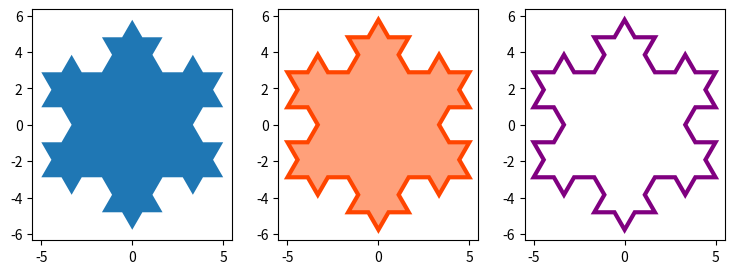

Reproduce this figure in Python.
import matplotlib.pyplot as plt
import numpy as np

def koch_snowflake(order, scale=10):
    """


    Parameters
    ----------
    order : int
        The recursion depth.
    scale : float
        The extent of the snowflake (edge length of the base triangle).
    """
    def _koch_snowflake_complex(order):
        if order == 0:
            # initial triangle
            angles = np.array([0, 120, 240]) + 90
            return scale / np.sqrt(3) * np.exp(np.deg2rad(angles) * 1j)
        else:
            ZR = 0.5 - 0.5j * np.sqrt(3) / 3

            p1 = _koch_snowflake_complex(order - 1)  # start points
            p2 = np.roll(p1, shift=-1)  # end points
            dp = p2 - p1  # connection vectors

            new_points = np.empty(len(p1) * 4, dtype=np.complex128)
            new_points[::4] = p1
            new_points[1::4] = p1 + dp / 3
            new_points[2::4] = p1 + dp * ZR
            new_points[3::4] = p1 + dp / 3 * 2
            return new_points

    points = _koch_snowflake_complex(order)
    x, y = points.real, points.imag
    return x, y


x, y = koch_snowflake(order=2)

fig, (ax1, ax2, ax3) = plt.subplots(1, 3, figsize=(9, 3),
                                    subplot_kw={'aspect': 'equal'})
ax1.fill(x, y)
ax2.fill(x, y, facecolor='lightsalmon', edgecolor='orangered', linewidth=3)
ax3.fill(x, y, facecolor='none', edgecolor='purple', linewidth=3)

plt.show()

